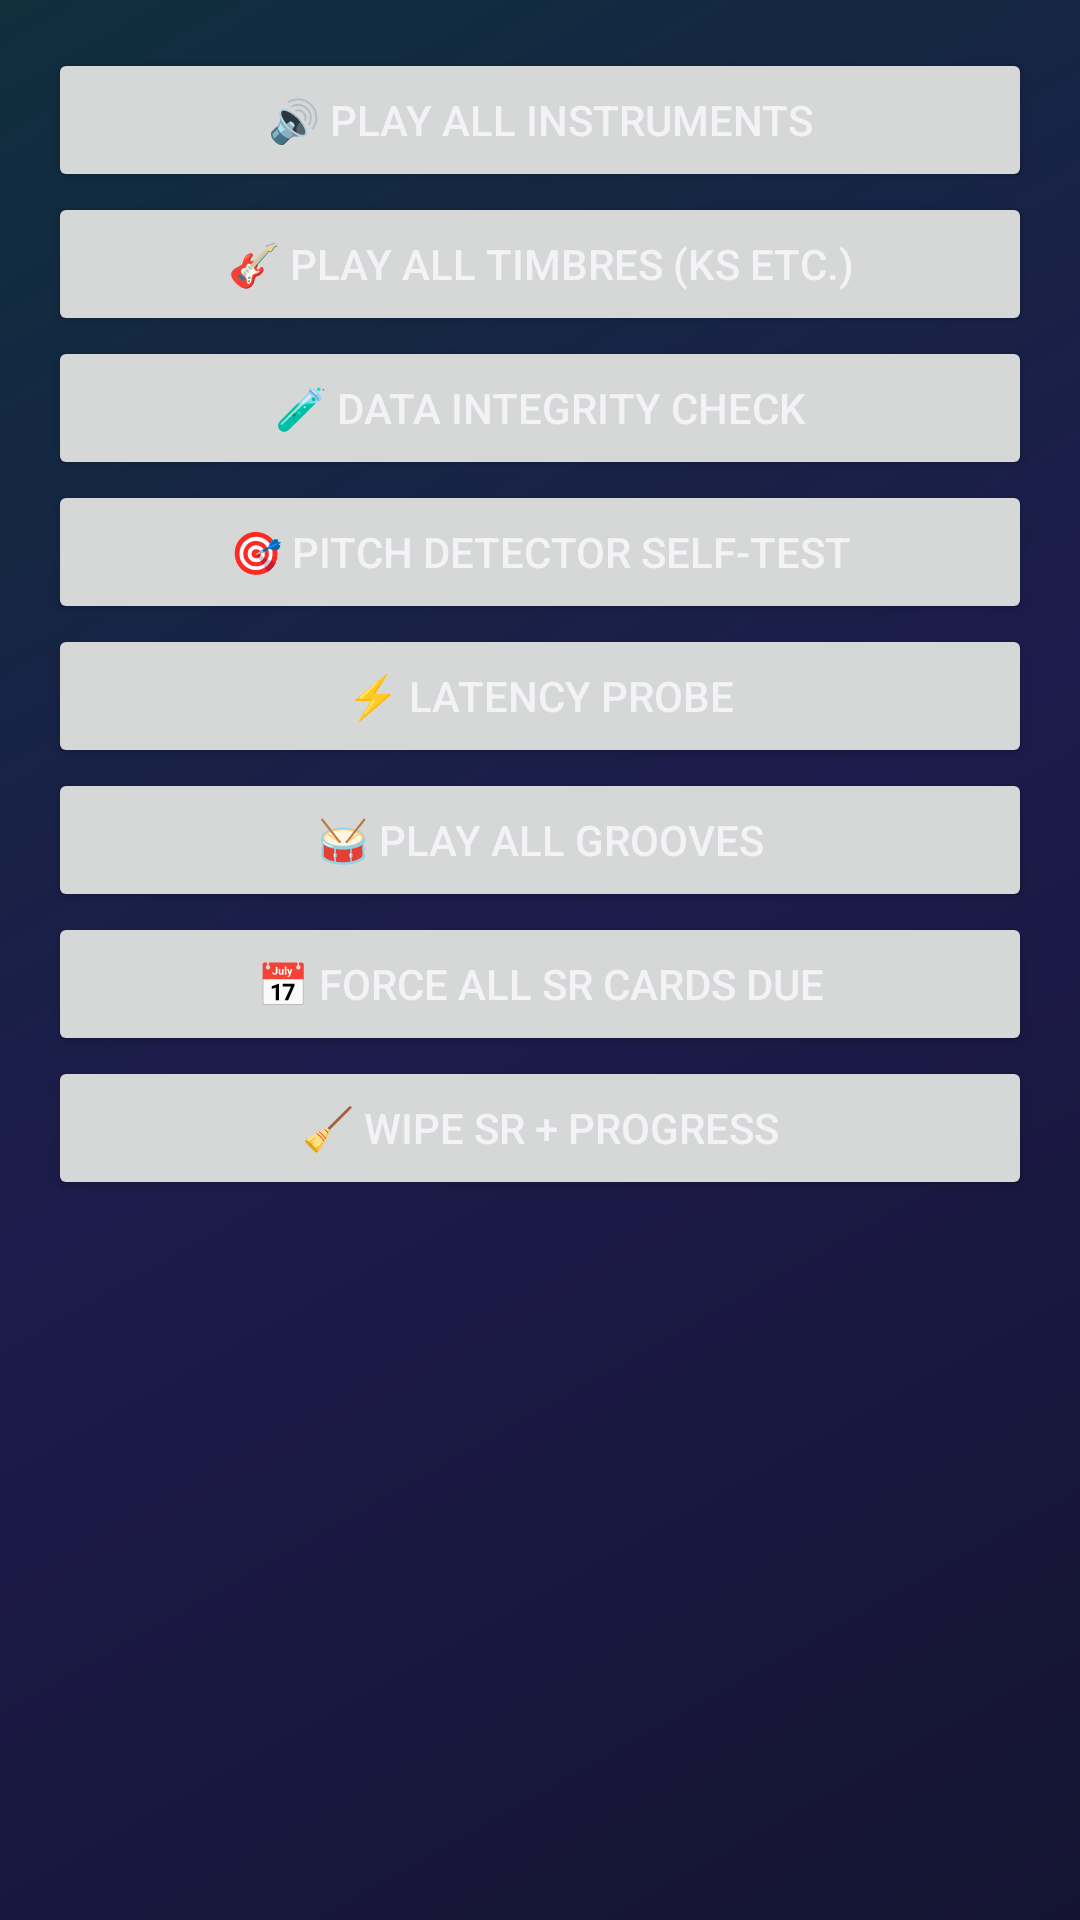

The Android layout XML behind this screen, and the referenced resources:
<!-- AndroidManifest.xml: application theme Theme.GrooveMaster -->
<!-- res/layout/activity_debug.xml -->
<?xml version="1.0" encoding="utf-8"?>
<ScrollView xmlns:android="http://schemas.android.com/apk/res/android"
    android:id="@+id/debugScroll" android:layout_width="match_parent" android:layout_height="match_parent" android:fillViewport="true">
    <LinearLayout android:layout_width="match_parent" android:layout_height="wrap_content"
        android:orientation="vertical" android:padding="16dp">
        <Button android:id="@+id/btnTInstrument" android:layout_width="match_parent" android:layout_height="wrap_content" android:text="🔊 Play all instruments"/>
        <Button android:id="@+id/btnTTimbre" android:layout_width="match_parent" android:layout_height="wrap_content" android:text="🎸 Play all timbres (KS etc.)"/>
        <Button android:id="@+id/btnTIntegrity" android:layout_width="match_parent" android:layout_height="wrap_content" android:text="🧪 Data integrity check"/>
        <Button android:id="@+id/btnTPitch" android:layout_width="match_parent" android:layout_height="wrap_content" android:text="🎯 Pitch detector self-test"/>
        <Button android:id="@+id/btnTLatency" android:layout_width="match_parent" android:layout_height="wrap_content" android:text="⚡ Latency probe"/>
        <Button android:id="@+id/btnTAllGrooves" android:layout_width="match_parent" android:layout_height="wrap_content" android:text="🥁 Play ALL grooves"/>
        <Button android:id="@+id/btnTSRDue" android:layout_width="match_parent" android:layout_height="wrap_content" android:text="📅 Force all SR cards due"/>
        <Button android:id="@+id/btnTWipe" android:layout_width="match_parent" android:layout_height="wrap_content" android:text="🧹 Wipe SR + progress"/>
        <TextView android:id="@+id/tvDebugLog" android:layout_width="match_parent" android:layout_height="wrap_content"
            android:layout_marginTop="12dp" android:fontFamily="monospace" android:lineSpacingExtra="2dp"
            android:textColor="@color/textSecondary" android:textSize="13sp"/>
    </LinearLayout>
</ScrollView>
<!-- resources referenced by this layout -->
<resources>
  <color name="textSecondary">#9AA0B4</color>
  <style name="Theme.GrooveMaster" parent="Theme.MaterialComponents.DayNight.NoActionBar">
          <item name="colorPrimary">@color/primary</item>
          <item name="colorPrimaryVariant">@color/displayAmber</item>
          <item name="colorSecondary">@color/secondary</item>
          <item name="android:windowBackground">@drawable/bg_gradient</item>
          <item name="android:textColorPrimary">@color/textPrimary</item>
          <item name="android:textColorSecondary">@color/textSecondary</item>
      </style>
  <color name="primary">#FFB300</color>
  <color name="displayAmber">#FFD54F</color>
  <color name="secondary">#26C6DA</color>
  <!-- drawable bg_gradient (drawable) -->
  <?xml version="1.0" encoding="utf-8"?>
  <shape xmlns:android="http://schemas.android.com/apk/res/android">
      <gradient android:angle="135" android:startColor="#141432" android:centerColor="#1D1B4B" android:endColor="#0F2F3D"/>
  </shape>
  <color name="textPrimary">#F2F2F7</color>
</resources>
